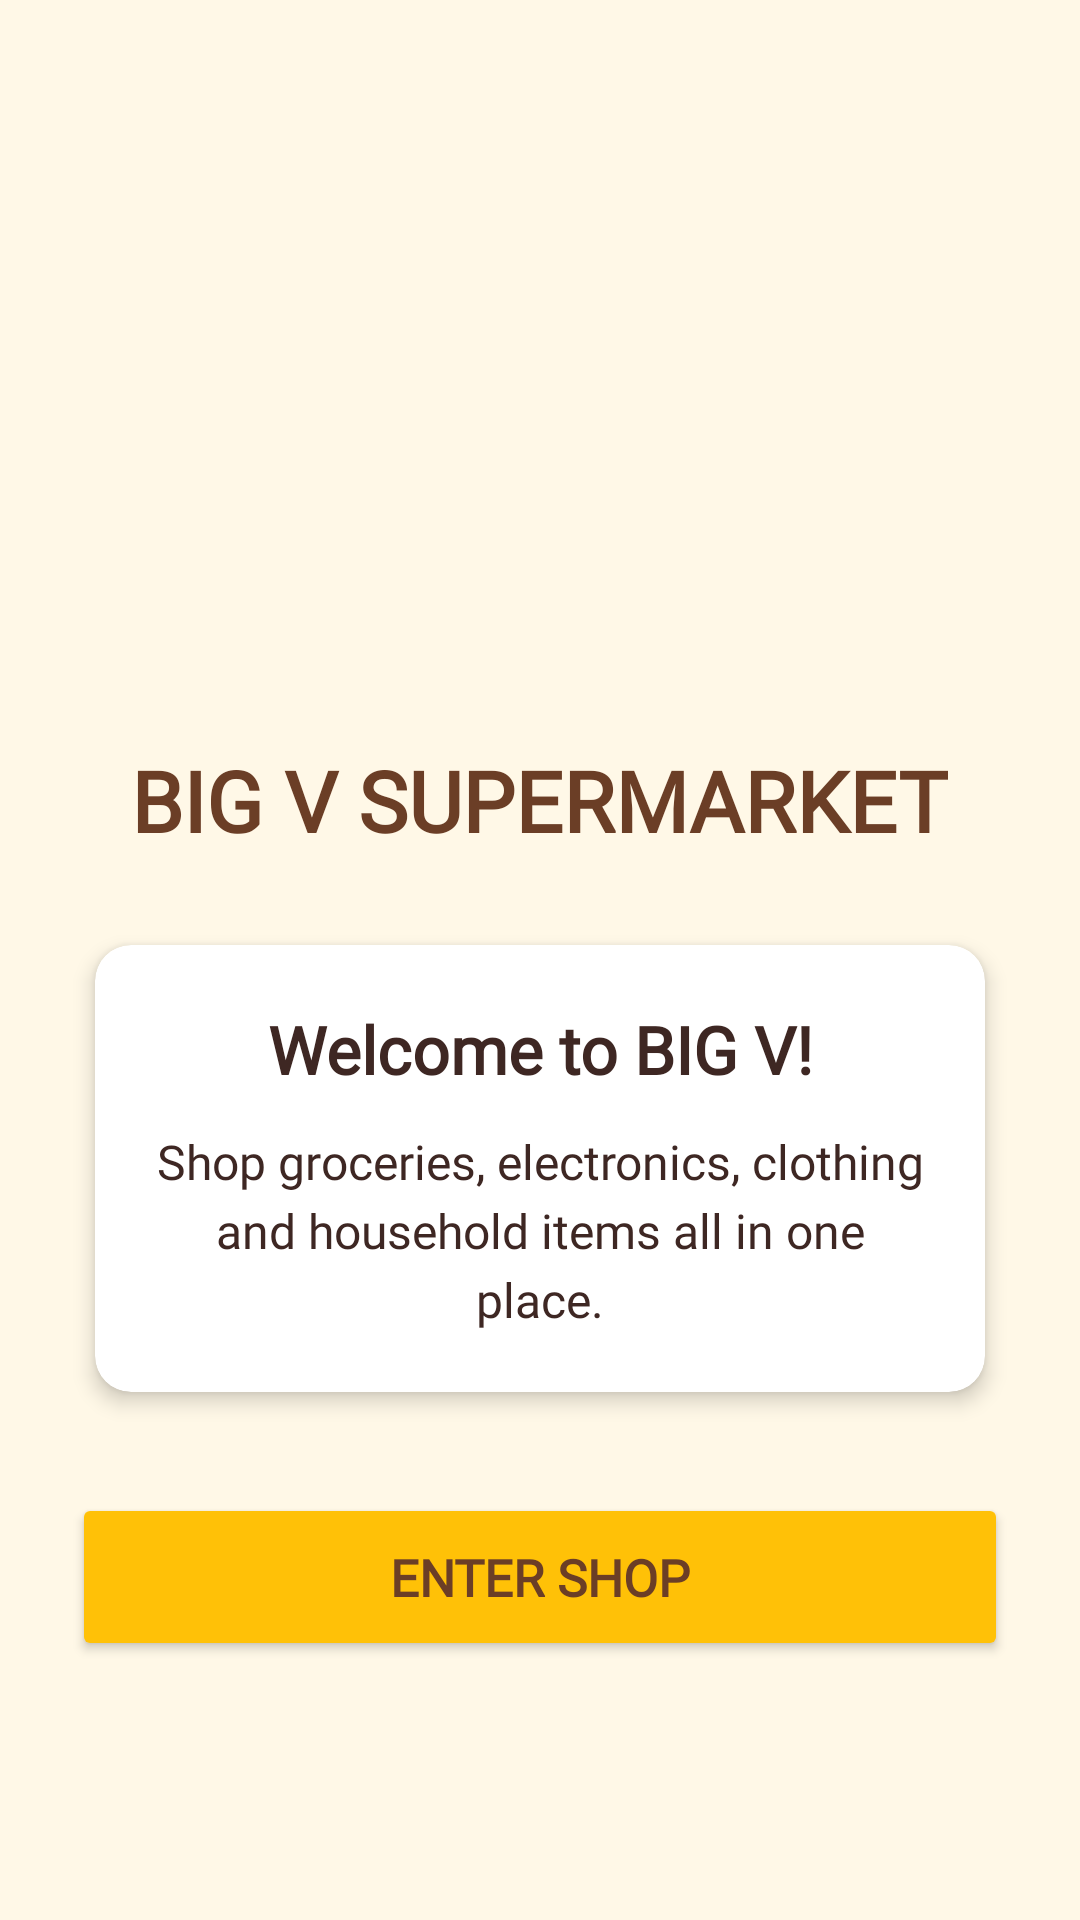

Produce the Android XML layout that renders to this screen, including the resource entries it uses.
<!-- AndroidManifest.xml: application theme Theme.OnlineShoppingApplication -->
<!-- res/layout/activity_welcome.xml -->
<?xml version="1.0" encoding="utf-8"?>
<ScrollView xmlns:android="http://schemas.android.com/apk/res/android"
    xmlns:app="http://schemas.android.com/apk/res-auto"
    android:layout_width="match_parent"
    android:layout_height="match_parent"
    android:background="@color/bigv_cream"
    android:fillViewport="true">

    <LinearLayout
        android:layout_width="match_parent"
        android:layout_height="wrap_content"
        android:orientation="vertical"
        android:gravity="center_horizontal"
        android:padding="24dp">

        
        <ImageView
            android:id="@+id/imgWelcomeLogo"
            android:layout_width="match_parent"
            android:layout_height="180dp"
            android:layout_marginTop="24dp"
            android:contentDescription="BIG V Supermarket Logo"
            android:scaleType="fitCenter"
            android:src="@drawable/big_v_logo" />

        
        <TextView
            android:id="@+id/txtWelcomeStoreName"
            android:layout_width="wrap_content"
            android:layout_height="wrap_content"
            android:layout_marginTop="20dp"
            android:fontFamily="@font/montserrat"
            android:gravity="center"
            android:text="BIG V SUPERMARKET"
            android:textColor="@color/bigv_brown"
            android:textSize="28sp"
            android:textStyle="bold" />

        
        <androidx.cardview.widget.CardView
            android:layout_width="match_parent"
            android:layout_height="wrap_content"
            android:layout_marginTop="20dp"
            app:cardBackgroundColor="@color/bigv_white"
            app:cardCornerRadius="12dp"
            app:cardElevation="4dp"
            app:cardUseCompatPadding="true">

            <LinearLayout
                android:layout_width="match_parent"
                android:layout_height="wrap_content"
                android:gravity="center_horizontal"
                android:orientation="vertical"
                android:padding="20dp">

                
                <TextView
                    android:id="@+id/txtWelcomeMessage"
                    android:layout_width="wrap_content"
                    android:layout_height="wrap_content"
                    android:fontFamily="@font/montserrat"
                    android:gravity="center"
                    android:text="Welcome to BIG V!"
                    android:textColor="@color/bigv_dark_text"
                    android:textSize="22sp"
                    android:textStyle="bold" />

                
                <TextView
                    android:id="@+id/txtWelcomeDescription"
                    android:layout_width="match_parent"
                    android:layout_height="wrap_content"
                    android:layout_marginTop="12dp"
                    android:fontFamily="@font/montserrat"
                    android:gravity="center"
                    android:lineSpacingExtra="4dp"
                    android:text="Shop groceries, electronics, clothing and household items all in one place."
                    android:textColor="@color/bigv_dark_text"
                    android:textSize="16sp" />

            </LinearLayout>

        </androidx.cardview.widget.CardView>

        
        <Button
            android:id="@+id/btnEnterShop"
            android:layout_width="match_parent"
            android:layout_height="56dp"
            android:layout_marginTop="24dp"
            android:layout_marginBottom="32dp"
            android:backgroundTint="@color/bigv_yellow"
            android:fontFamily="@font/montserrat"
            app:cornerRadius="8dp"
            android:text="ENTER SHOP"
            android:textColor="@color/bigv_brown"
            android:textSize="17sp"
            android:textStyle="bold" />

    </LinearLayout>

</ScrollView>
<!-- resources referenced by this layout -->
<resources>
  <color name="bigv_brown">#6B3E26</color>
  <color name="bigv_cream">#FFF8E7</color>
  <color name="bigv_dark_text">#3E2723</color>
  <color name="bigv_white">#FFFFFF</color>
  <color name="bigv_yellow">#FFC107</color>
  <style name="Theme.OnlineShoppingApplication" parent="Base.Theme.OnlineShoppingApplication" />
  <style name="Base.Theme.OnlineShoppingApplication" parent="Theme.Material3.DayNight.NoActionBar">
  
          
          <item name="android:windowBackground">@color/bigv_cream</item>
  
          
          <item name="android:statusBarColor">@color/bigv_brown</item>
  
          
          <item name="android:navigationBarColor">@color/bigv_brown</item>
  
          
          <item name="android:windowLightStatusBar">false</item>
  
      </style>
</resources>
